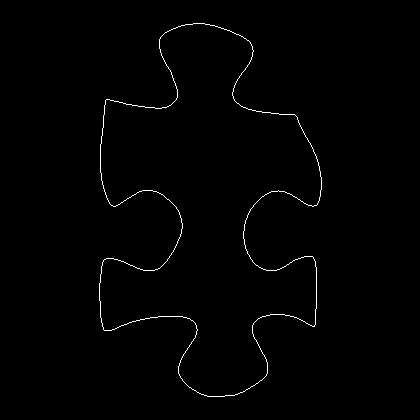

The table this chart was drawn from, first rows:
99, 283
99, 284
99, 285
99, 286
99, 287
99, 288
99, 289
99, 290
99, 291
99, 292
99, 293
99, 294
99, 295
99, 296
99, 297
99, 298
99, 299
99, 300
100, 301
100, 302
100, 303
100, 304
100, 305
100, 306
100, 307
100, 308
100, 309
100, 310
100, 311
100, 312
100, 313
100, 314
100, 315
100, 316
100, 317
101, 318
101, 319
101, 320
101, 321
101, 322
102, 323
102, 324
102, 325
102, 326
103, 327
103, 328
103, 329
104, 330
105, 330
106, 330
107, 330
108, 330
109, 330
110, 330
111, 330
112, 329
113, 329
114, 329
115, 328
116, 328
117, 327
... 1,322 more rows
